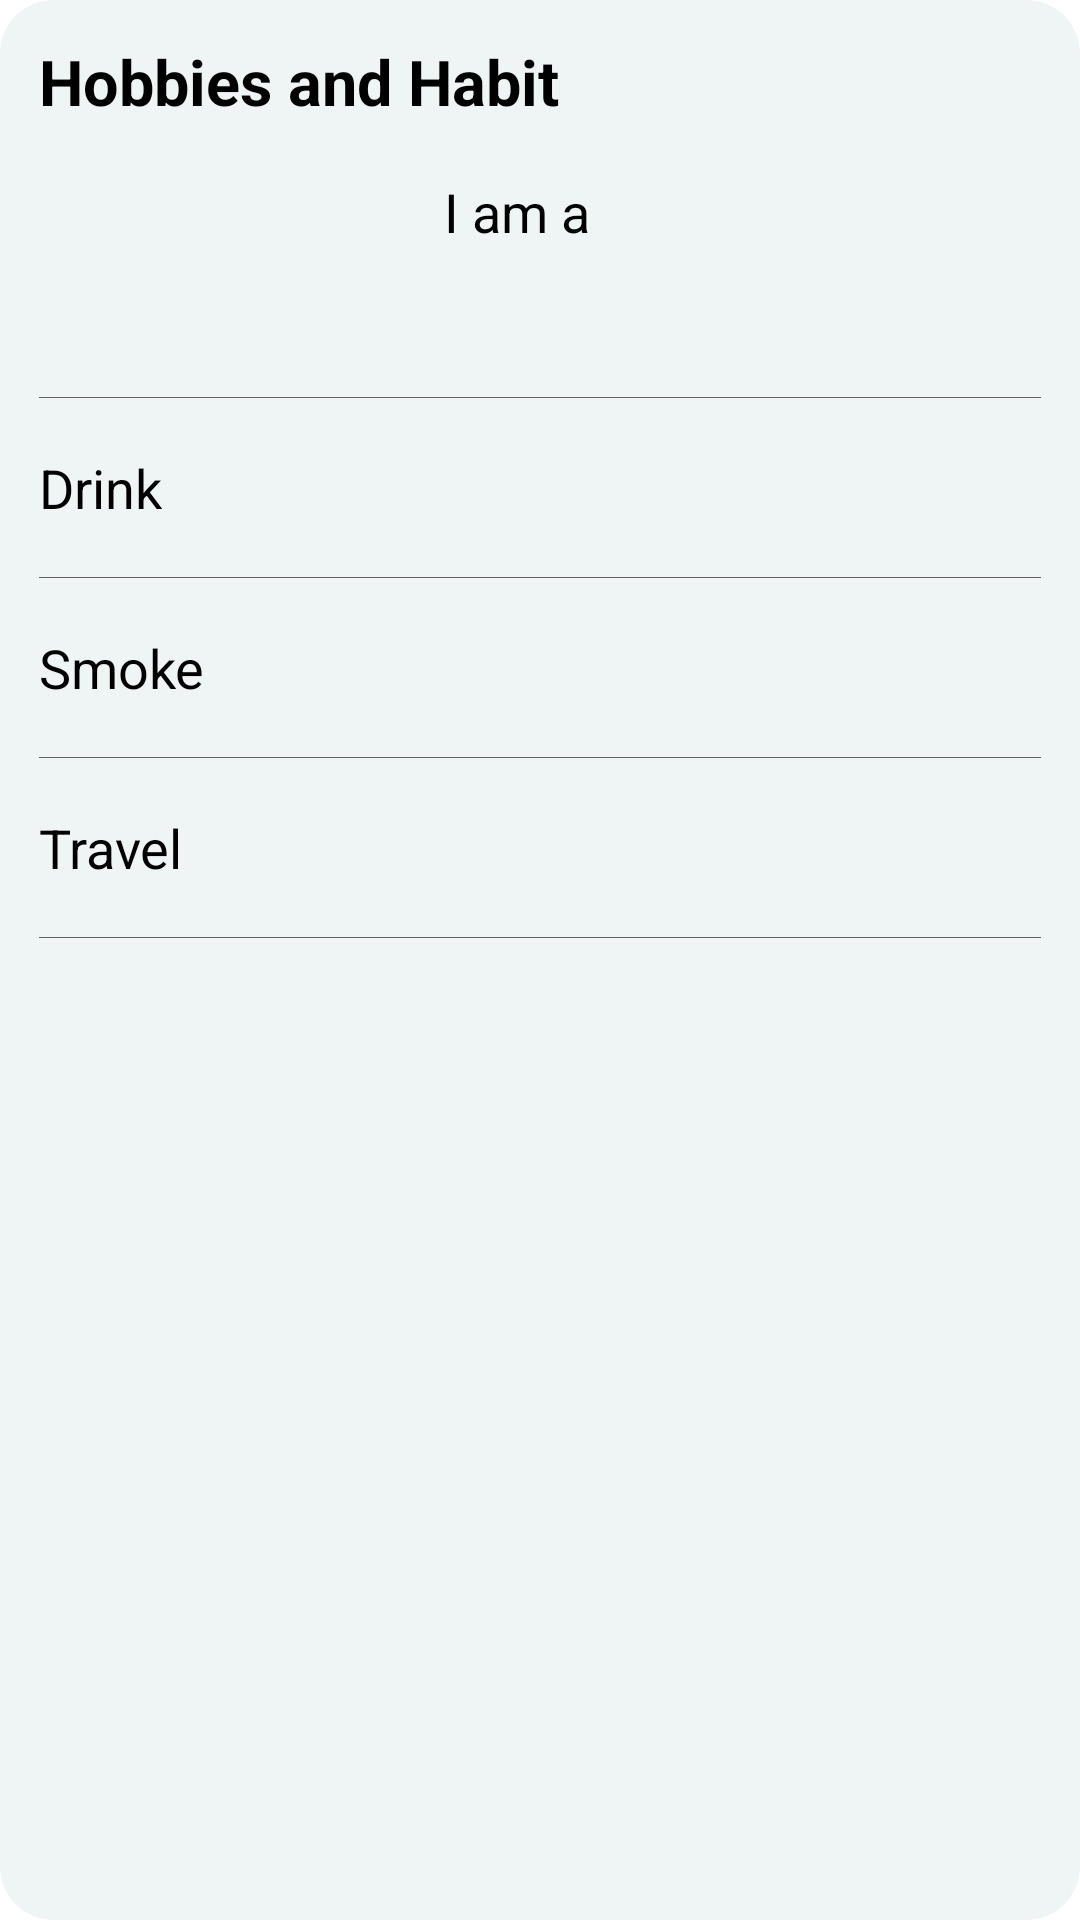

This screen was rendered from an Android layout file. Write that file and the resources it references.
<!-- AndroidManifest.xml: application theme AppTheme -->
<!-- res/layout/hobbies.xml -->
<?xml version="1.0" encoding="utf-8"?>
<LinearLayout xmlns:android="http://schemas.android.com/apk/res/android"
    style="@style/viewProfileBox">

    <TextView
        style="@style/viewProfileTitle"
        android:text="@string/hobby_habit" />

    <LinearLayout
        style="@style/viewProfileInnerBox"
        android:orientation="vertical">

        <TextView
            style="@style/viewProfileInnerTitle"
            android:layout_width="match_parent"
            android:gravity="center_horizontal"
            android:text="@string/i_am"
            android:textSize="18sp" />

        <EditText
            android:id="@+id/mPCharacter"
            style="@style/myProfileData"
            android:gravity="center_horizontal"
            android:textSize="18sp" />
    </LinearLayout>

    <LinearLayout style="@style/viewProfileInnerBox">

        <TextView
            style="@style/viewProfileInnerTitle"
            android:text="@string/drink" />

        <EditText
            android:id="@+id/mPDrink"
            style="@style/myProfileData" />
    </LinearLayout>

    <LinearLayout style="@style/viewProfileInnerBox">

        <TextView
            style="@style/viewProfileInnerTitle"
            android:text="@string/smoke" />

        <EditText
            android:id="@+id/mPSmoke"
            style="@style/myProfileData" />
    </LinearLayout>

    <LinearLayout style="@style/viewProfileInnerBox">

        <TextView
            style="@style/viewProfileInnerTitle"
            android:text="@string/travel" />

        <EditText
            android:id="@+id/mPTravel"
            style="@style/myProfileData" />
    </LinearLayout>

</LinearLayout>
<!-- resources referenced by this layout -->
<resources>
  <string name="drink">Drink</string>
  <string name="hobby_habit">Hobbies and Habit</string>
  <string name="i_am">I am a</string>
  <string name="smoke">Smoke</string>
  <string name="travel">Travel</string>
  <style name="myProfileData">
          <item name="android:layout_height">40sp</item>
          <item name="android:layout_width">match_parent</item>
          <item name="android:textSize">17sp</item>
          <item name="android:gravity">right</item>
          <item name="android:textColor">?attr/colorControlNormal</item>
          <item name="android:background">@null</item>
      </style>
  <style name="viewProfileBox">
          <item name="android:layout_margin">5dp</item>
          <item name="android:layout_height">wrap_content</item>
          <item name="android:layout_width">match_parent</item>
          <item name="android:padding">13dp</item>
          <item name="android:orientation">vertical</item>
          <item name="android:background">@drawable/viewprofileblockdesign</item>
      </style>
  <style name="viewProfileInnerBox">
          <item name="android:layout_width">match_parent</item>
          <item name="android:layout_height">wrap_content</item>
          <item name="android:orientation">horizontal</item>
          <item name="android:paddingTop">10dp</item>
          <item name="android:paddingBottom">10dp</item>
          <item name="android:background">@drawable/underline</item>
      </style>
  <style name="viewProfileInnerTitle">
          <item name="android:gravity">center_vertical</item>
          <item name="android:layout_marginEnd">15dp</item>
          <item name="android:textSize">18sp</item>
          <item name="android:textColor">@android:color/black</item>
          <item name="android:layout_centerVertical">true</item>
          <item name="android:layout_width">wrap_content</item>
          <item name="android:layout_height">match_parent</item>
      </style>
  <style name="viewProfileTitle">
          <item name="android:layout_height">wrap_content</item>
          <item name="android:layout_width">match_parent</item>
          <item name="android:gravity">left</item>
          <item name="android:textStyle">bold</item>
          <item name="android:textSize">21sp</item>
          <item name="android:textColor">@android:color/black</item>
          <item name="android:layout_marginBottom">7dp</item>
      </style>
  <style name="AppTheme" parent="Theme.MaterialComponents.Light.NoActionBar">
          <item name="statusBarBackground">@drawable/profile_gradient</item>
          <item name="colorPrimary">@color/colorPrimary</item>
          <item name="colorPrimaryDark">@color/colorPrimaryDark</item>
      </style>
  <!-- drawable viewprofileblockdesign (drawable) -->
  <?xml version="1.0" encoding="utf-8"?>
  <shape xmlns:android="http://schemas.android.com/apk/res/android">
      <solid android:color="#EFF4F4" />
      <corners android:radius="18dp" />
  </shape>
  <!-- drawable underline (drawable) -->
  <?xml version="1.0" encoding="utf-8"?>
  <layer-list xmlns:android="http://schemas.android.com/apk/res/android">
      <item>
          <shape android:shape="rectangle">
              <solid android:color="?attr/colorControlNormal" />
          </shape>
      </item>
      <item android:bottom="0.5dp">
          <shape android:shape="rectangle">
              <solid android:color="#EFF4F4" />
          </shape>
      </item>
  </layer-list>
  <!-- drawable profile_gradient (drawable) -->
  <?xml version="1.0" encoding="utf-8"?>
  <shape xmlns:android="http://schemas.android.com/apk/res/android">
      <gradient
          android:endColor="#ACDDF1"
          android:startColor="@android:color/white"
          android:angle="315"/>
  </shape>
  <color name="colorPrimary">#9FBCD6</color>
  <color name="colorPrimaryDark">#4998C8</color>
</resources>
